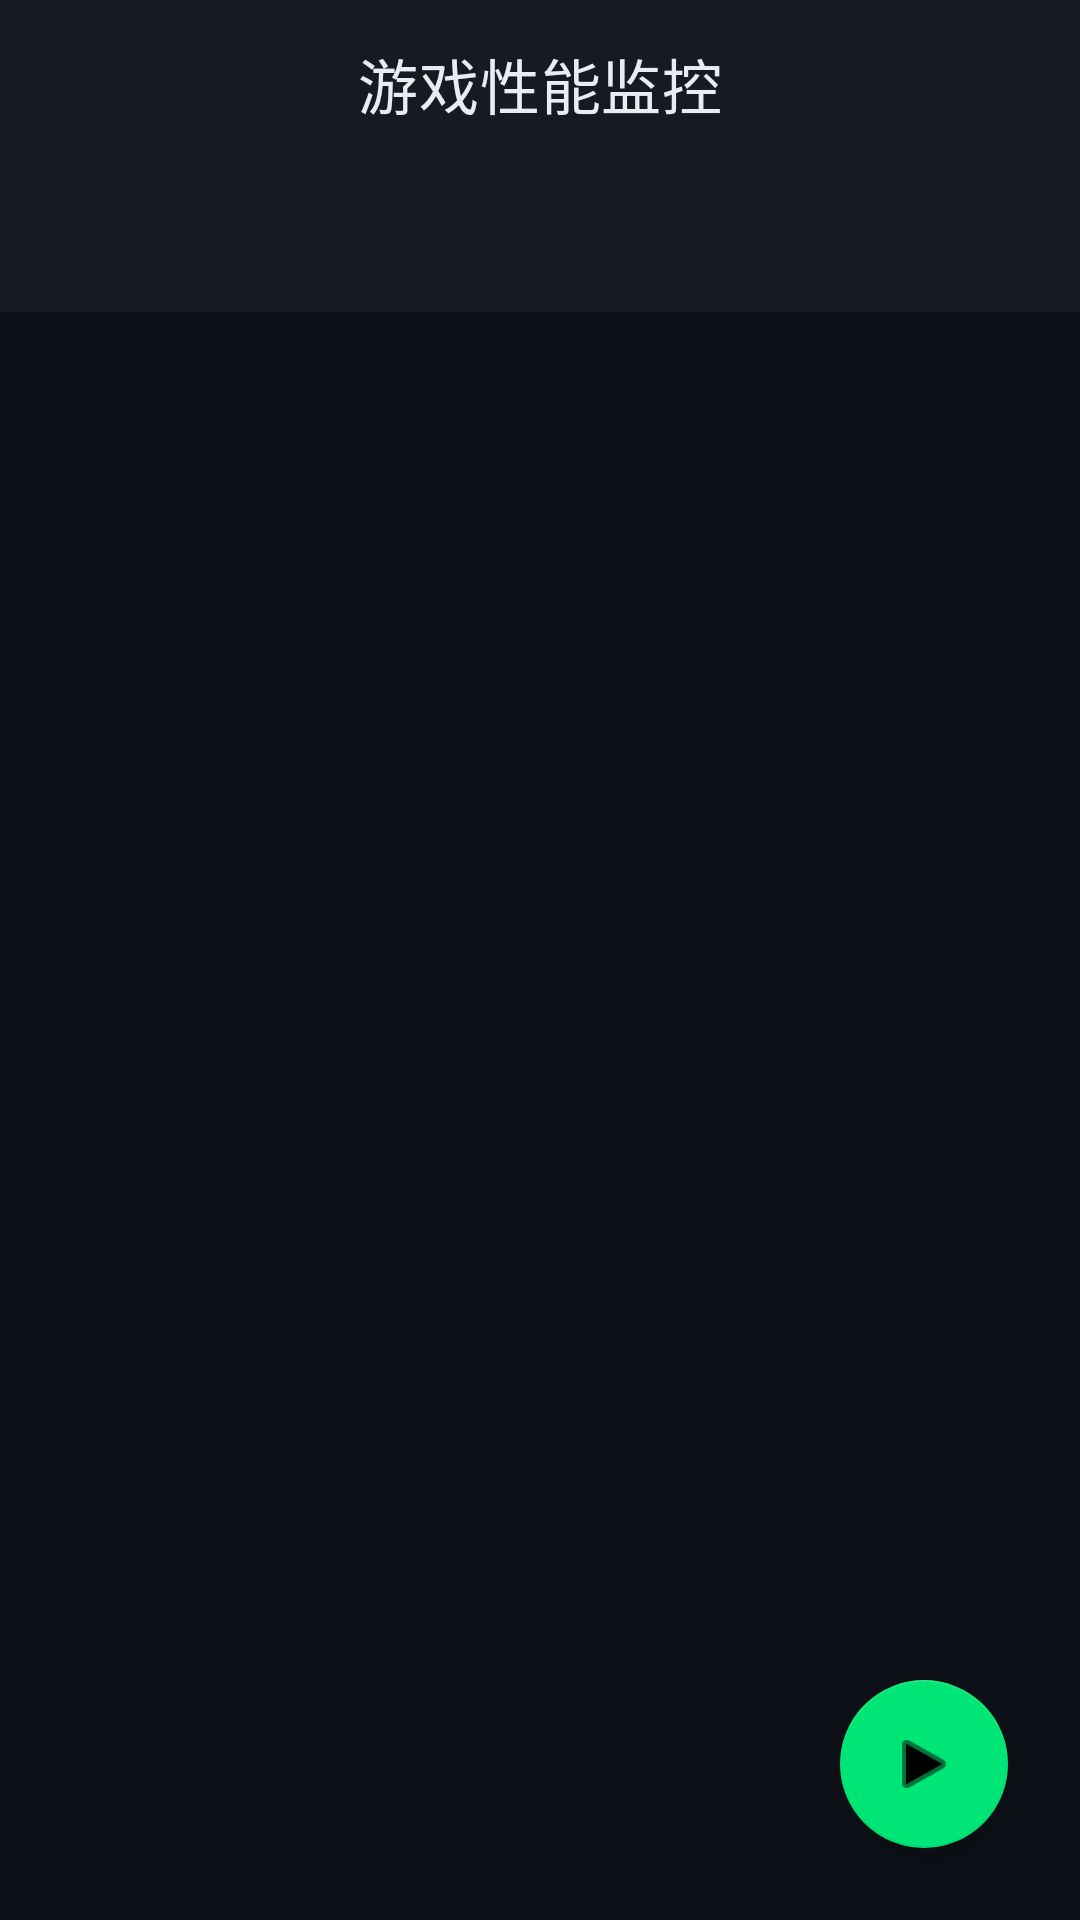

Android layout source for this screen:
<!-- AndroidManifest.xml: application theme Theme.GamePerfMonitor -->
<!-- res/layout/activity_main.xml -->
<?xml version="1.0" encoding="utf-8"?>
<androidx.coordinatorlayout.widget.CoordinatorLayout
    xmlns:android="http://schemas.android.com/apk/res/android"
    xmlns:app="http://schemas.android.com/apk/res-auto"
    android:layout_width="match_parent"
    android:layout_height="match_parent"
    android:background="@color/background">

    <com.google.android.material.appbar.AppBarLayout
        android:layout_width="match_parent"
        android:layout_height="wrap_content"
        android:background="@color/surface"
        app:elevation="0dp">

        <com.google.android.material.appbar.MaterialToolbar
            android:id="@+id/toolbar"
            android:layout_width="match_parent"
            android:layout_height="56dp"
            app:title="游戏性能监控"
            app:titleTextColor="@color/text_primary"
            app:titleCentered="true"/>

        <com.google.android.material.tabs.TabLayout
            android:id="@+id/tabLayout"
            android:layout_width="match_parent"
            android:layout_height="wrap_content"
            android:background="@color/surface"
            app:tabIndicatorColor="@color/accent"
            app:tabSelectedTextColor="@color/accent"
            app:tabTextColor="@color/text_secondary"
            app:tabMode="fixed"
            app:tabGravity="fill"/>

    </com.google.android.material.appbar.AppBarLayout>

    <androidx.viewpager2.widget.ViewPager2
        android:id="@+id/viewPager"
        android:layout_width="match_parent"
        android:layout_height="match_parent"
        app:layout_behavior="@string/appbar_scrolling_view_behavior"/>

    <com.google.android.material.floatingactionbutton.FloatingActionButton
        android:id="@+id/fabStartStop"
        android:layout_width="wrap_content"
        android:layout_height="wrap_content"
        android:layout_gravity="bottom|end"
        android:layout_margin="24dp"
        android:src="@android:drawable/ic_media_play"
        android:contentDescription="开始/停止监控"
        app:backgroundTint="@color/accent"
        app:tint="@color/black"
        app:fabSize="normal"/>

</androidx.coordinatorlayout.widget.CoordinatorLayout>
<!-- resources referenced by this layout -->
<resources>
  <color name="accent">#FF00E676</color>
  <color name="background">#FF0D1117</color>
  <color name="black">#FF000000</color>
  <color name="surface">#FF161B22</color>
  <color name="text_primary">#FFE6EDF3</color>
  <color name="text_secondary">#FF8B949E</color>
  <style name="Theme.GamePerfMonitor" parent="Theme.MaterialComponents.DayNight.NoActionBar">
          <item name="colorPrimary">@color/primary</item>
          <item name="colorPrimaryDark">@color/primary_dark</item>
          <item name="colorAccent">@color/accent</item>
          <item name="android:windowBackground">@color/background</item>
          <item name="android:statusBarColor">@color/background</item>
          <item name="android:navigationBarColor">@color/background</item>
          <item name="android:textColorPrimary">@color/text_primary</item>
          <item name="android:textColorSecondary">@color/text_secondary</item>
      </style>
  <color name="primary">#FF1A73E8</color>
  <color name="primary_dark">#FF1557B0</color>
</resources>
